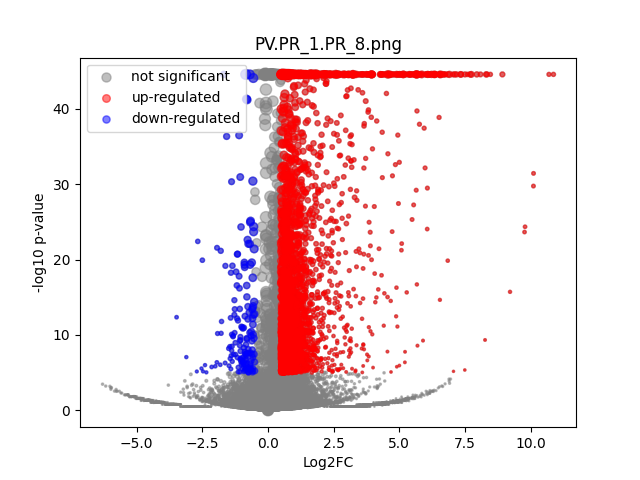

The data file committed next to this chart (first rows):
	gene	expression_1	expression_2	log2FC	-log10 p-val	significant
0	MIR1302-2HG	-1.542503e-09	1.2951205e-09	4.093129e-05	44.55	0
1	FAM138A	-1.542503e-09	1.2951205e-09	4.093129e-05	44.55	0
2	OR4F5	-1.542503e-09	1.2951205e-09	4.093129e-05	44.55	0
3	AL627309.1	0.00116	0.001639	0.4648	0.1325	0
4	AL627309.3	-1.542503e-09	0.000862	3.266	0.4983	0
5	AL627309.2	-1.542503e-09	1.2951205e-09	4.093129e-05	44.55	0
6	AL627309.5	0.01774	0.01601	-0.1473	0.1461	0
7	AL627309.4	0.001918	0.003511	0.8395	0.3769	0
8	AP006222.2	-1.542503e-09	0.0008912	3.309	0.4983	0
9	AL732372.1	-1.542503e-09	1.2951205e-09	4.093129e-05	44.55	0
10	OR4F29	-1.542503e-09	1.2951205e-09	4.093129e-05	44.55	0
11	AC114498.1	-1.542503e-09	1.2951205e-09	4.093129e-05	44.55	0
12	OR4F16	-1.542503e-09	1.2951205e-09	4.093129e-05	44.55	0
13	AL669831.2	-1.542503e-09	1.2951205e-09	4.093129e-05	44.55	0
14	LINC01409	0.03182	0.03302	0.05291	0.06507	0
15	FAM87B	0.0005005	1.2951205e-09	-2.586	0.4984	0
16	LINC01128	0.05437	0.06497	0.2566	0.6105	0
17	LINC00115	0.01261	0.009413	-0.4183	0.3798	0
18	FAM41C	0.004414	0.01058	1.242	1.227	0
19	AL645608.6	0.0005968	1.2951205e-09	-2.801	0.4984	0
20	AL645608.2	0.008325	0.0005068	-3.795	3.352	0
21	AL645608.4	-1.542503e-09	1.2951205e-09	4.093129e-05	44.55	0
22	LINC02593	0.03555	0.0254	-0.4834	0.9616	0
23	SAMD11	0.2198	0.1685	-0.3834	2.796	0
24	NOC2L	0.1692	0.1652	-0.03441	0.103	0
25	KLHL17	0.01948	0.01428	-0.4446	0.5663	0
26	PLEKHN1	0.0005718	1.2951205e-09	-2.748	0.4984	0
27	PERM1	-1.542503e-09	1.2951205e-09	4.093129e-05	44.55	0
28	AL645608.7	0.005409	0.01107	1.02	1.069	0
29	HES4	0.2376	0.7115	1.582	44.55	1
30	ISG15	0.1521	0.1482	-0.03713	0.1071	0
31	AL645608.1	-1.542503e-09	1.2951205e-09	4.093129e-05	44.55	0
32	AGRN	0.09539	0.1773	0.8937	8.568	1
33	AL645608.5	-1.542503e-09	1.2951205e-09	4.093129e-05	44.55	0
34	AL645608.8	-1.542503e-09	1.2951205e-09	4.093129e-05	44.55	0
35	RNF223	-1.542503e-09	1.2951205e-09	4.093129e-05	44.55	0
36	C1orf159	0.0302	0.03057	0.01771	0.02037	0
37	AL390719.3	-1.542503e-09	0.001032	3.5	0.4983	0
38	LINC01342	-1.542503e-09	1.2951205e-09	4.093129e-05	44.55	0
39	AL390719.2	-1.542503e-09	1.2951205e-09	4.093129e-05	44.55	0
40	TTLL10-AS1	-1.542503e-09	1.2951205e-09	4.093129e-05	44.55	0
41	TTLL10	-1.542503e-09	1.2951205e-09	4.093129e-05	44.55	0
42	TNFRSF18	0.00107	0.00681	2.563	1.465	0
43	TNFRSF4	0.002596	0.003589	0.4522	0.1681	0
44	SDF4	0.276	0.3829	0.4722	6.852	0
45	B3GALT6	0.09819	0.1623	0.7248	5.754	1
46	C1QTNF12	0.02738	0.01477	-0.8855	1.784	0
47	AL162741.1	0.0005238	0.001503	1.362	0.3783	0
48	UBE2J2	0.1799	0.2457	0.4498	4.121	0
49	LINC01786	0.001228	1.2951205e-09	-3.731	0.8016	0
50	SCNN1D	0.001075	0.00229	1.024	0.3673	0
51	ACAP3	0.06064	0.101	0.7355	3.809	0
52	PUSL1	0.0404	0.09549	1.239	7.496	1
53	INTS11	0.1131	0.1641	0.5361	3.634	0
54	AL139287.1	-1.542503e-09	1.2951205e-09	4.093129e-05	44.55	0
55	CPTP	0.05228	0.06753	0.3686	0.9871	0
56	TAS1R3	0.0005938	1.2951205e-09	-2.795	0.4984	0
57	DVL1	0.03648	0.04497	0.3013	0.57	0
58	MXRA8	0.1769	0.154	-0.2004	0.9377	0
59	AURKAIP1	0.4627	0.8423	0.8641	44.55	1
... 36,541 more rows
